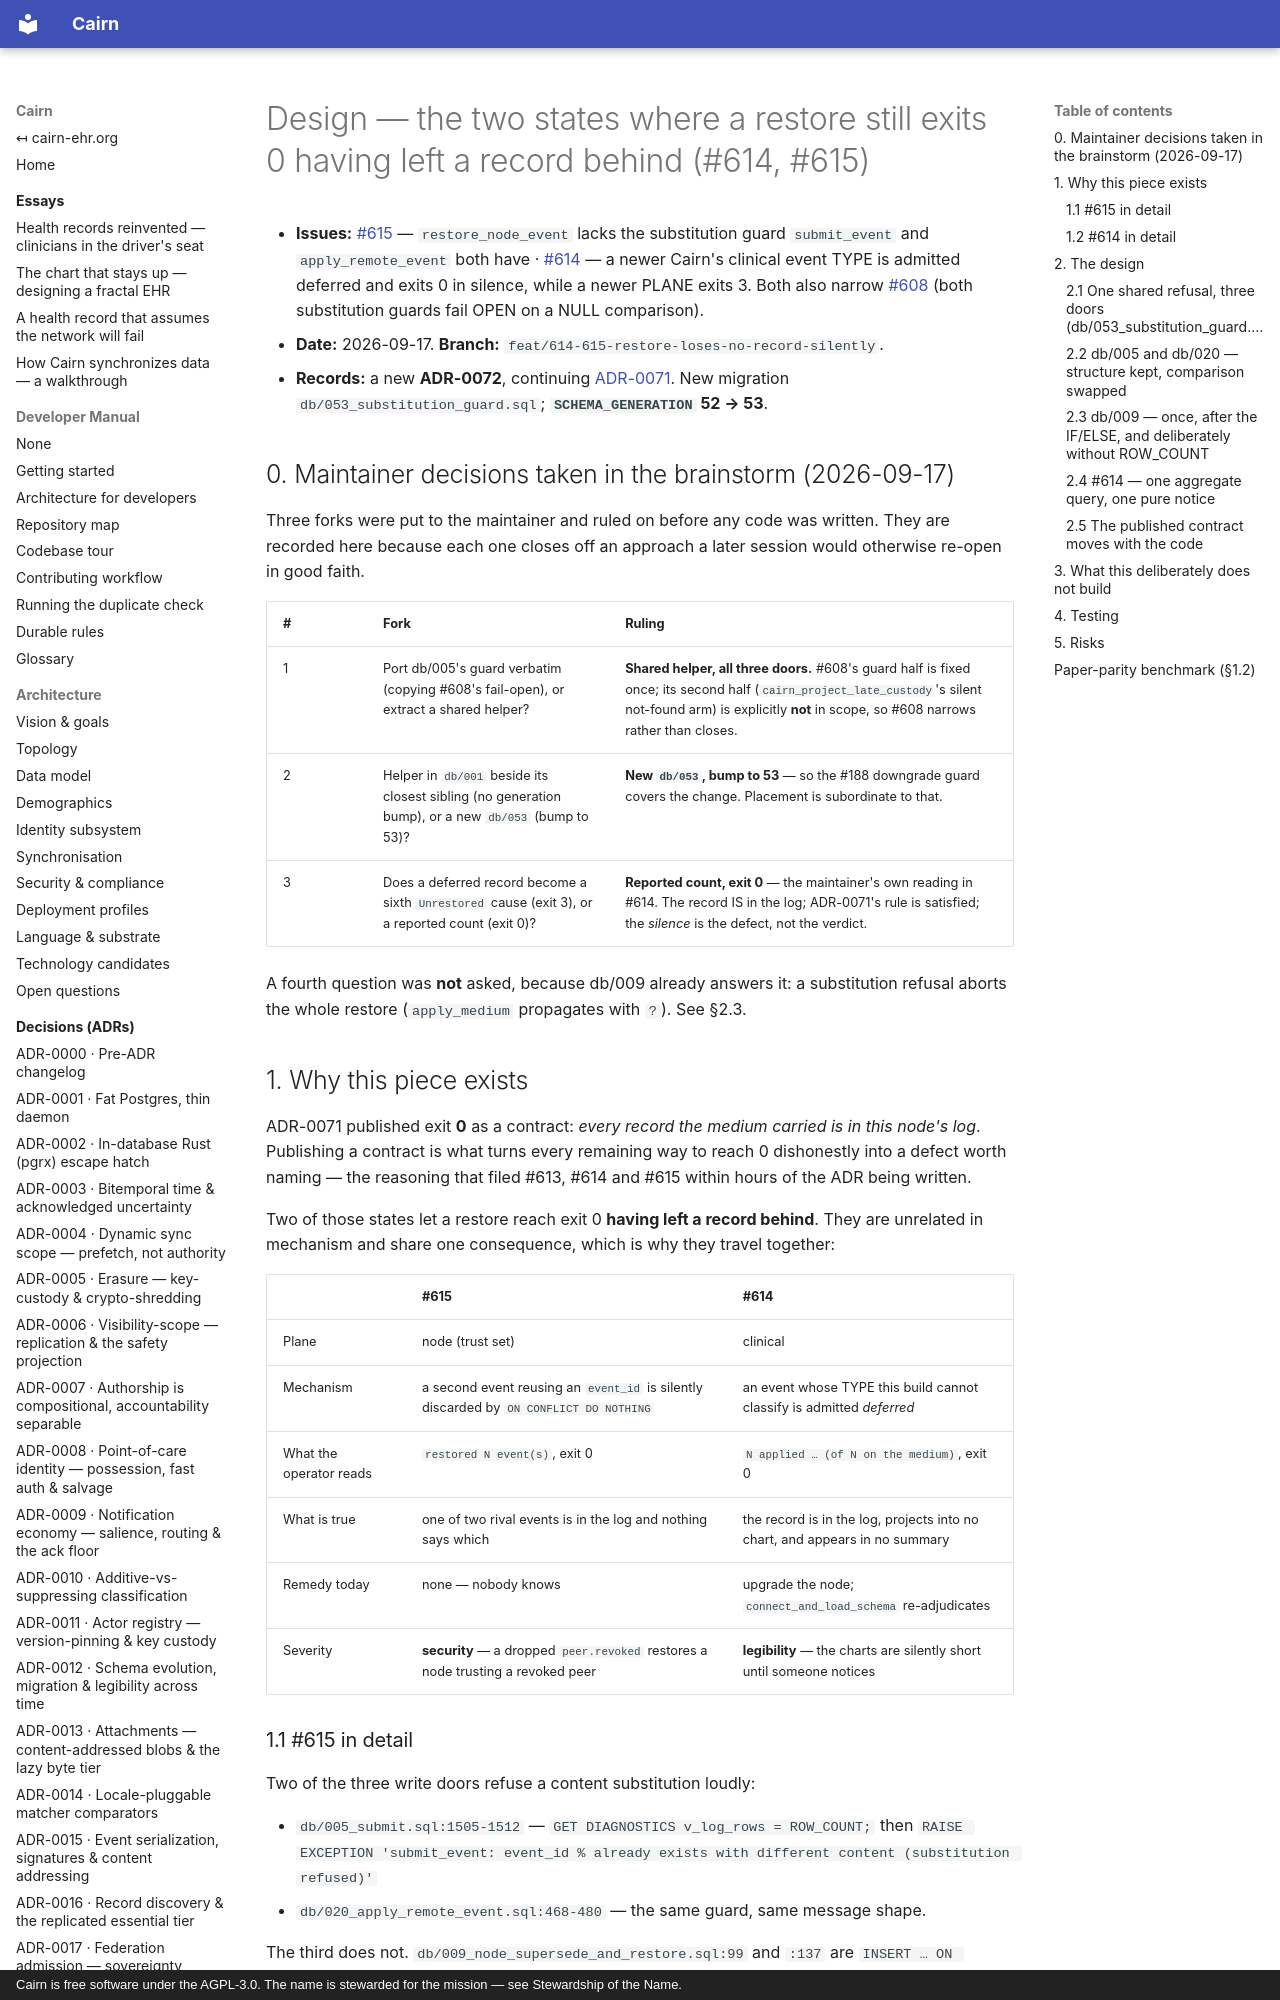

repository: cairn-ehr/cairn-ehr · page: superpowers/specs/2026-09-17-restore-loses-no-record-silently-614-615-design/index.html · generator: mkdocs · copyright: Cairn is free software under the AGPL-3.0. The name is stewarded for the mission — see Stewardship of the Name.

# Design — the two states where a restore still exits 0 having left a record behind (#614, #615)

- **Issues:** [#615](https://github.com/cairn-ehr/cairn-ehr/issues/615) — `restore_node_event` lacks the
  substitution guard `submit_event` and `apply_remote_event` both have ·
  [#614](https://github.com/cairn-ehr/cairn-ehr/issues/614) — a newer Cairn's clinical event TYPE is
  admitted deferred and exits 0 in silence, while a newer PLANE exits 3. Both also narrow
  [#608](https://github.com/cairn-ehr/cairn-ehr/issues/608) (both substitution guards fail OPEN on a
  NULL comparison).
- **Date:** 2026-09-17. **Branch:** `feat/614-615-restore-loses-no-record-silently`.
- **Records:** a new **ADR-0072**, continuing [ADR-0071](../../spec/decisions/0071-a-restore-that-left-records-behind-exits-incomplete.md).
  New migration `db/053_substitution_guard.sql`; **`SCHEMA_GENERATION` 52 → 53**.

## 0. Maintainer decisions taken in the brainstorm (2026-09-17)

Three forks were put to the maintainer and ruled on before any code was written. They are recorded
here because each one closes off an approach a later session would otherwise re-open in good faith.

| # | Fork | Ruling |
|---|------|--------|
| 1 | Port db/005's guard verbatim (copying #608's fail-open), or extract a shared helper? | **Shared helper, all three doors.** #608's guard half is fixed once; its second half (`cairn_project_late_custody`'s silent not-found arm) is explicitly **not** in scope, so #608 narrows rather than closes. |
| 2 | Helper in `db/001` beside its closest sibling (no generation bump), or a new `db/053` (bump to 53)? | **New `db/053`, bump to 53** — so the #188 downgrade guard covers the change. Placement is subordinate to that. |
| 3 | Does a deferred record become a sixth `Unrestored` cause (exit 3), or a reported count (exit 0)? | **Reported count, exit 0** — the maintainer's own reading in #614. The record IS in the log; ADR-0071's rule is satisfied; the *silence* is the defect, not the verdict. |

A fourth question was **not** asked, because db/009 already answers it: a substitution refusal aborts
the whole restore (`apply_medium` propagates with `?`). See §2.3.

## 1. Why this piece exists

ADR-0071 published exit **0** as a contract: *every record the medium carried is in this node's log*.
Publishing a contract is what turns every remaining way to reach 0 dishonestly into a defect worth
naming — the reasoning that filed #613, #614 and #615 within hours of the ADR being written.

Two of those states let a restore reach exit 0 **having left a record behind**. They are unrelated in
mechanism and share one consequence, which is why they travel together:

| | #615 | #614 |
|---|------|------|
| Plane | node (trust set) | clinical |
| Mechanism | a second event reusing an `event_id` is silently discarded by `ON CONFLICT DO NOTHING` | an event whose TYPE this build cannot classify is admitted *deferred* |
| What the operator reads | `restored N event(s)`, exit 0 | `N applied … (of N on the medium)`, exit 0 |
| What is true | one of two rival events is in the log and nothing says which | the record is in the log, projects into no chart, and appears in no summary |
| Remedy today | none — nobody knows | upgrade the node; `connect_and_load_schema` re-adjudicates |
| Severity | **security** — a dropped `peer.revoked` restores a node trusting a revoked peer | **legibility** — the charts are silently short until someone notices |
